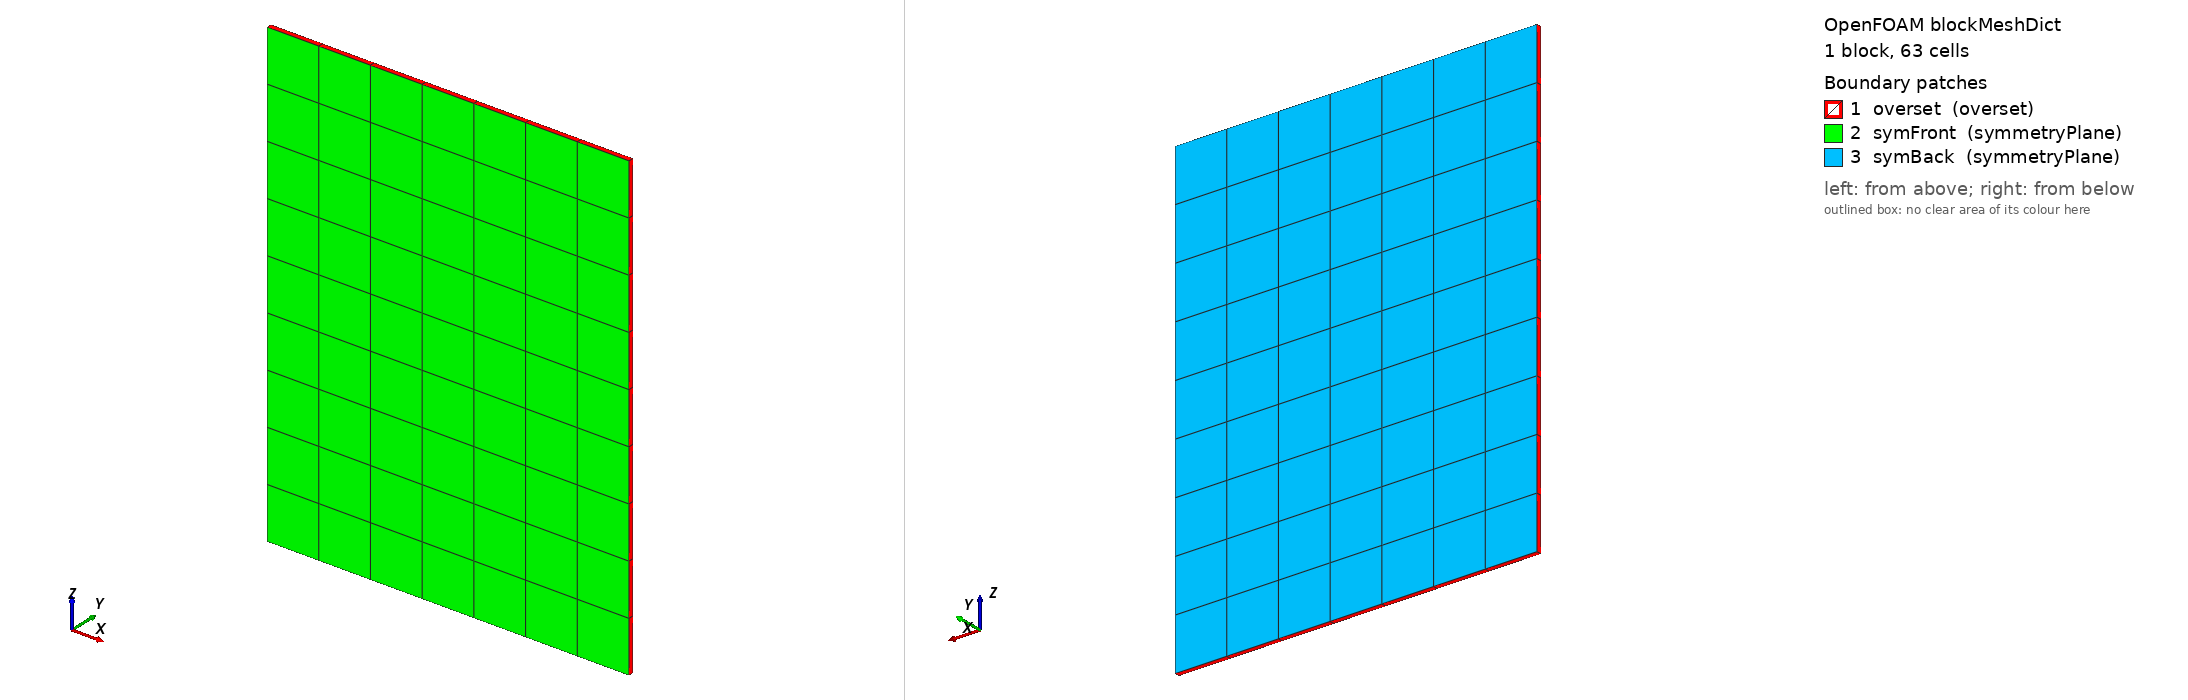

OpenFOAM case: the mesh blockMesh builds from blockMeshDict, 1 block(s), 63 cells. Boundary patches (legend numbers): 1 overset (overset), 2 symFront (symmetryPlane), 3 symBack (symmetryPlane). Left view from above one corner, right view from below the opposite corner. Boundary conditions: 3 field file(s) under 0/; 0 of 3 drawn patches have an entry in a shipped field file.

=== system/blockMeshDict ===
FoamFile
{
    version     2.0;
    format      ascii;
    class       dictionary;
    object      blockMeshDict;
}
scale 1;
xmin 1.7; xmax 2.05;
ymin 0; ymax 0.005;
zmin 0.8; zmax 1.25;

vertices
(
    ($xmin $ymin $zmin)
    ($xmax $ymin $zmin)
    ($xmax $ymax $zmin)
    ($xmin $ymax $zmin)
    ($xmin $ymin $zmax)
    ($xmax $ymin $zmax)
    ($xmax $ymax $zmax)
    ($xmin $ymax $zmax)
);

blocks
(
    hex (0 1 2 3 4 5 6 7) (7 1 9) simpleGrading (1 1 1)
);

boundary
(
    overset
    {
        type overset;
        faces
        (
            (0 3 2 1)
            (4 5 6 7)
            (0 4 7 3)
            (1 2 6 5)
        );
    }
    symFront
    {
        type symmetryPlane;
        faces ( (0 1 5 4) );
    }
    symBack
    {
        type symmetryPlane;
        faces ( (3 7 6 2) );
    }
);
